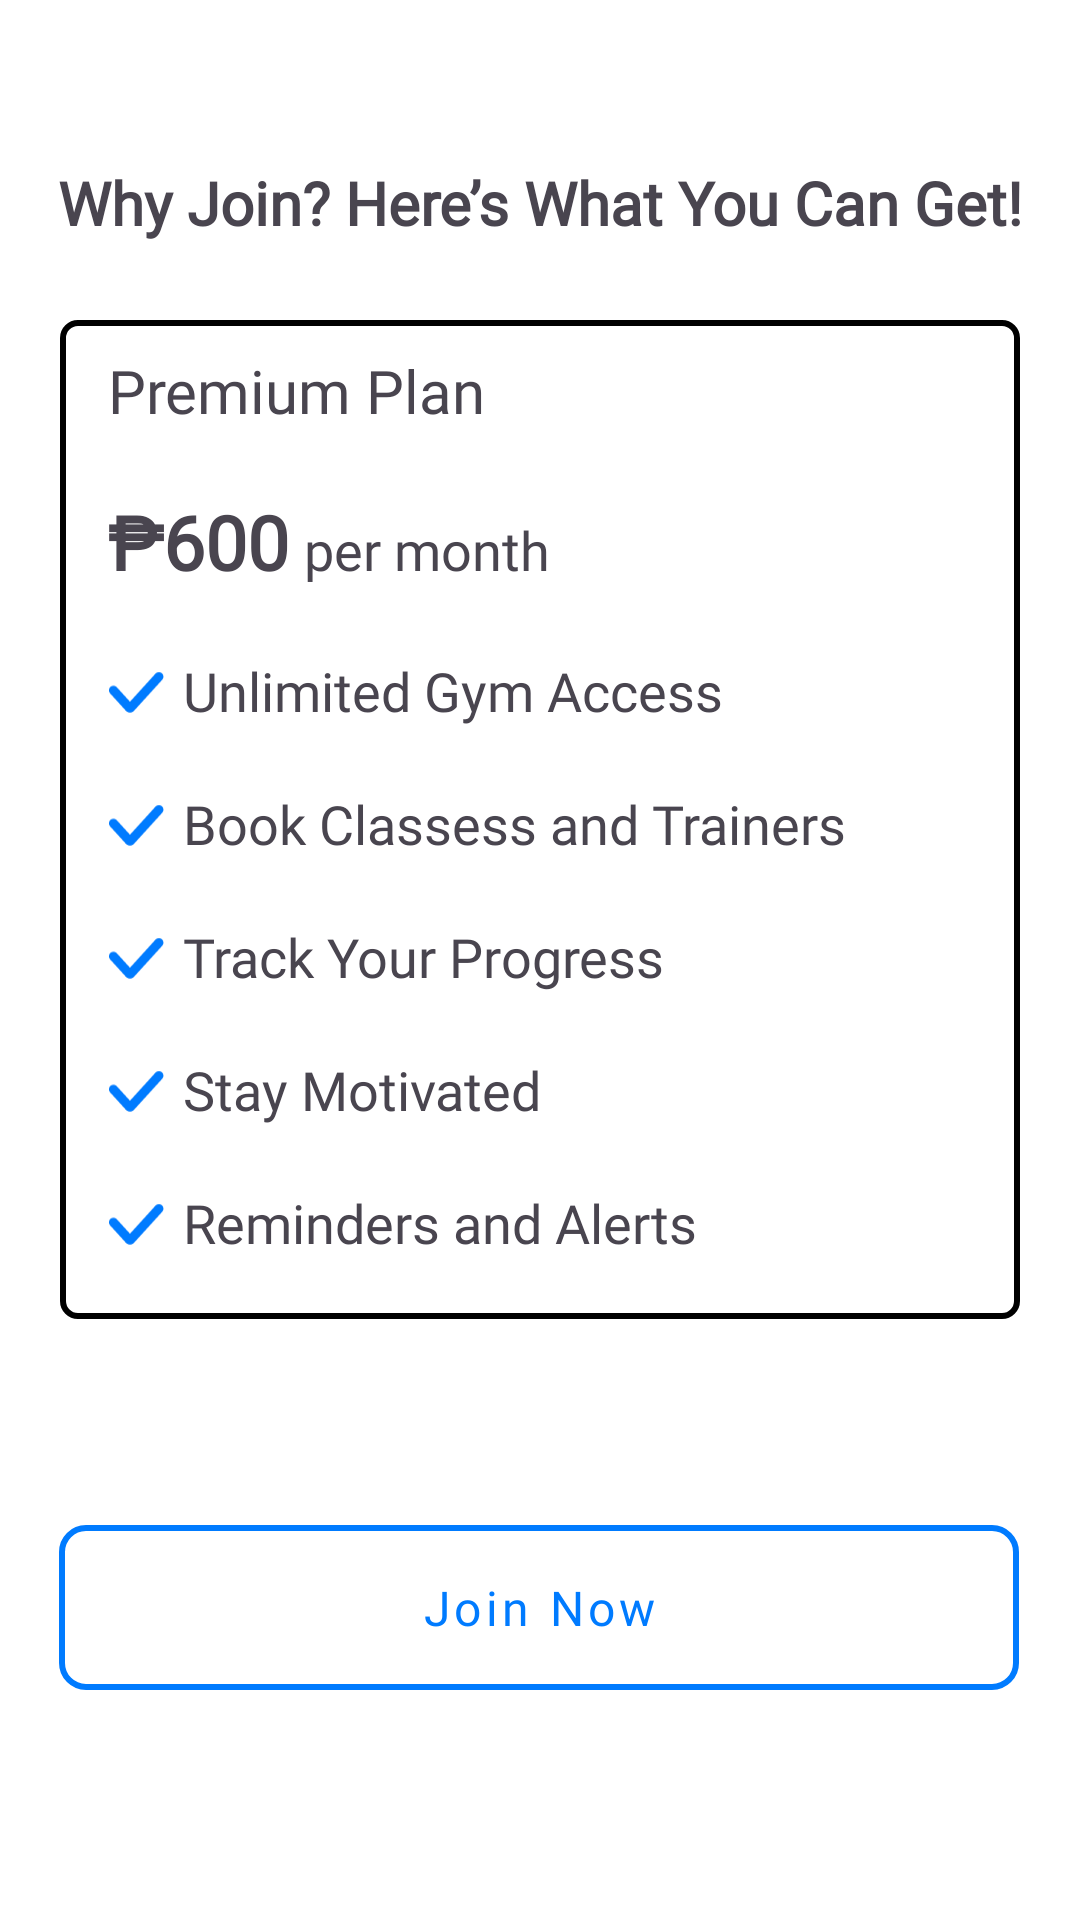

Android layout source for this screen:
<!-- AndroidManifest.xml: application theme Theme.FitnessClubManagementSystem -->
<!-- res/layout/activity_membership_benefits.xml -->
<?xml version="1.0" encoding="utf-8"?>
<androidx.constraintlayout.widget.ConstraintLayout xmlns:android="http://schemas.android.com/apk/res/android"
    xmlns:app="http://schemas.android.com/apk/res-auto"
    xmlns:tools="http://schemas.android.com/tools"
    android:id="@+id/main"
    android:layout_width="match_parent"
    android:layout_height="match_parent"
    android:fitsSystemWindows="true"
    android:background="#FFFFFF"
    tools:context=".MembershipBenefits">

    
    <TextView
        android:id="@+id/tvCaption"
        android:layout_width="wrap_content"
        android:layout_height="wrap_content"
        android:fontFamily="@font/poppins_medium"
        android:text="Why Join? Here’s What You Can Get!"
        android:textSize="20sp"
        android:textStyle="bold"
        app:layout_constraintBottom_toBottomOf="parent"
        app:layout_constraintEnd_toEndOf="parent"
        app:layout_constraintHorizontal_bias="0.504"
        app:layout_constraintStart_toStartOf="parent"
        app:layout_constraintTop_toTopOf="parent"
        app:layout_constraintVertical_bias="0.088" />

    
    <FrameLayout
        android:layout_width="320dp"
        android:layout_height="wrap_content"
        android:background="@drawable/black_rectangle"
        app:layout_constraintBottom_toTopOf="@+id/btnNext"
        app:layout_constraintEnd_toEndOf="parent"
        app:layout_constraintStart_toStartOf="parent"
        app:layout_constraintTop_toBottomOf="@+id/tvCaption"
        app:layout_constraintVertical_bias="0.272">

        <LinearLayout
            android:layout_width="wrap_content"
            android:layout_height="wrap_content"
            android:layout_marginStart="16dp"
            android:orientation="vertical">

            <TextView
                android:layout_width="wrap_content"
                android:layout_height="wrap_content"
                android:layout_marginTop="10dp"
                android:layout_marginBottom="20dp"
                android:fontFamily="@font/inter_regular"
                android:text="Premium Plan"
                android:textSize="20sp" />

            <LinearLayout
                android:layout_width="wrap_content"
                android:layout_height="wrap_content"
                android:orientation="horizontal">

                
                <TextView
                    android:id="@+id/tvPrice"
                    android:layout_width="wrap_content"
                    android:layout_height="wrap_content"
                    android:fontFamily="@font/poppins_regular"
                    android:text="₱600"
                    android:textStyle="bold"
                    android:textSize="25sp" />

                <TextView
                    android:id="@+id/tvPriceMonth"
                    android:layout_width="wrap_content"
                    android:layout_height="wrap_content"
                    android:layout_marginStart="5dp"
                    android:layout_marginBottom="30dp"
                    android:fontFamily="@font/poppins_regular"
                    android:text="per month"
                    android:textSize="18sp" />

            </LinearLayout>

            <LinearLayout
                android:layout_width="wrap_content"
                android:layout_height="wrap_content"
                android:orientation="horizontal"
                android:layout_marginBottom="20dp">

                <ImageView
                    android:layout_width="20dp"
                    android:layout_height="20dp"
                    android:layout_marginTop="3dp"
                    android:contentDescription="Check"
                    android:src="@drawable/check_2" />

                <TextView
                    android:layout_width="wrap_content"
                    android:layout_height="wrap_content"
                    android:layout_marginStart="5dp"
                    android:fontFamily="@font/open_sans"
                    android:text="Unlimited Gym Access"
                    android:textSize="18sp" />
            </LinearLayout>

            <LinearLayout
                android:layout_width="wrap_content"
                android:layout_height="wrap_content"
                android:orientation="horizontal"
                android:layout_marginBottom="20dp">

                <ImageView
                    android:layout_width="20dp"
                    android:layout_height="20dp"
                    android:layout_marginTop="3dp"
                    android:contentDescription="Check"
                    android:src="@drawable/check_2" />

                <TextView
                    android:layout_width="wrap_content"
                    android:layout_height="wrap_content"
                    android:layout_marginStart="5dp"
                    android:fontFamily="@font/open_sans"
                    android:text="Book Classess and Trainers"
                    android:textSize="18sp" />
            </LinearLayout>

            <LinearLayout
                android:layout_width="wrap_content"
                android:layout_height="wrap_content"
                android:orientation="horizontal"
                android:layout_marginBottom="20dp">

                <ImageView
                    android:layout_width="20dp"
                    android:layout_height="20dp"
                    android:layout_marginTop="3dp"
                    android:contentDescription="Check"
                    android:src="@drawable/check_2" />

                <TextView
                    android:layout_width="wrap_content"
                    android:layout_height="wrap_content"
                    android:layout_marginStart="5dp"
                    android:fontFamily="@font/open_sans"
                    android:text="Track Your Progress"
                    android:textSize="18sp" />
            </LinearLayout>

            <LinearLayout
                android:layout_width="wrap_content"
                android:layout_height="wrap_content"
                android:orientation="horizontal"
                android:layout_marginBottom="20dp">

                <ImageView
                    android:layout_width="20dp"
                    android:layout_height="20dp"
                    android:layout_marginTop="3dp"
                    android:contentDescription="Check"
                    android:src="@drawable/check_2" />

                <TextView
                    android:layout_width="wrap_content"
                    android:layout_height="wrap_content"
                    android:layout_marginStart="5dp"
                    android:fontFamily="@font/open_sans"
                    android:text="Stay Motivated"
                    android:textSize="18sp" />
            </LinearLayout>

            <LinearLayout
                android:layout_width="wrap_content"
                android:layout_height="wrap_content"
                android:orientation="horizontal"
                android:layout_marginBottom="20dp">

                <ImageView
                    android:layout_width="20dp"
                    android:layout_height="20dp"
                    android:layout_marginTop="3dp"
                    android:contentDescription="Check"
                    android:src="@drawable/check_2" />

                <TextView
                    android:layout_width="wrap_content"
                    android:layout_height="wrap_content"
                    android:layout_marginStart="5dp"
                    android:fontFamily="@font/open_sans"
                    android:text="Reminders and Alerts"
                    android:textSize="18sp" />
            </LinearLayout>
        </LinearLayout>
    </FrameLayout>

    
    <com.google.android.material.button.MaterialButton
        android:id="@+id/btnNext"
        style="@style/CustomBlueButtonStyle"
        android:layout_width="320dp"
        android:layout_height="55dp"
        android:fontFamily="@font/inter_regular"
        android:text="Join Now"
        android:textAllCaps="false"
        android:textColor="#007BFF"
        android:textSize="16sp"
        app:layout_constraintBottom_toBottomOf="parent"
        app:layout_constraintEnd_toEndOf="parent"
        app:layout_constraintHorizontal_bias="0.491"
        app:layout_constraintStart_toStartOf="parent"
        app:layout_constraintTop_toTopOf="parent"
        app:layout_constraintVertical_bias="0.869" />

</androidx.constraintlayout.widget.ConstraintLayout>
<!-- resources referenced by this layout -->
<resources>
  <!-- drawable black_rectangle (drawable) -->
  <?xml version="1.0" encoding="utf-8"?>
  <shape xmlns:android="http://schemas.android.com/apk/res/android"
      android:shape="rectangle">
  
      
      <solid android:color="#FFFFFF"/>
  
      
      <corners android:radius="5dp"/>
  
      
      <stroke android:width="2dp" android:color="#000000"/>
  </shape>
  <!-- drawable check_2 (drawable) -->
  <vector xmlns:android="http://schemas.android.com/apk/res/android"
      android:width="11dp"
      android:height="8dp"
      android:viewportWidth="11"
      android:viewportHeight="8">
    <path
        android:pathData="M1,3.5L3.907,6.698C3.922,6.715 3.941,6.728 3.963,6.738C3.984,6.747 4.007,6.752 4.03,6.752C4.053,6.752 4.076,6.747 4.097,6.738C4.119,6.728 4.138,6.715 4.153,6.698L9.333,1"
        android:strokeWidth="1.66667"
        android:fillColor="#00000000"
        android:strokeColor="#007BFF"
        android:strokeLineCap="round"/>
  </vector>
  <style name="CustomBlueButtonStyle" parent="Widget.MaterialComponents.Button">
          
          <item name="android:background">@drawable/clear_button</item>
          
          <item name="backgroundTint">@null</item>
          
          <item name="android:elevation">0dp</item>
          <item name="android:stateListAnimator">@null</item>
      </style>
  <style name="Theme.FitnessClubManagementSystem" parent="Base.Theme.FitnessClubManagementSystem" />
  <!-- drawable clear_button (drawable) -->
  <?xml version="1.0" encoding="utf-8"?>
  <shape xmlns:android="http://schemas.android.com/apk/res/android"
      android:shape="rectangle">
  
      
      <solid android:color="@color/white"/>
  
      
      <corners android:radius="8dp"/>
  
      
      <stroke android:width="2dp" android:color="#007BFF"/>
    
  </shape>
  <style name="Base.Theme.FitnessClubManagementSystem" parent="Theme.Material3.DayNight.NoActionBar">
          
          
      </style>
  <color name="white">#FFFFFFFF</color>
</resources>
